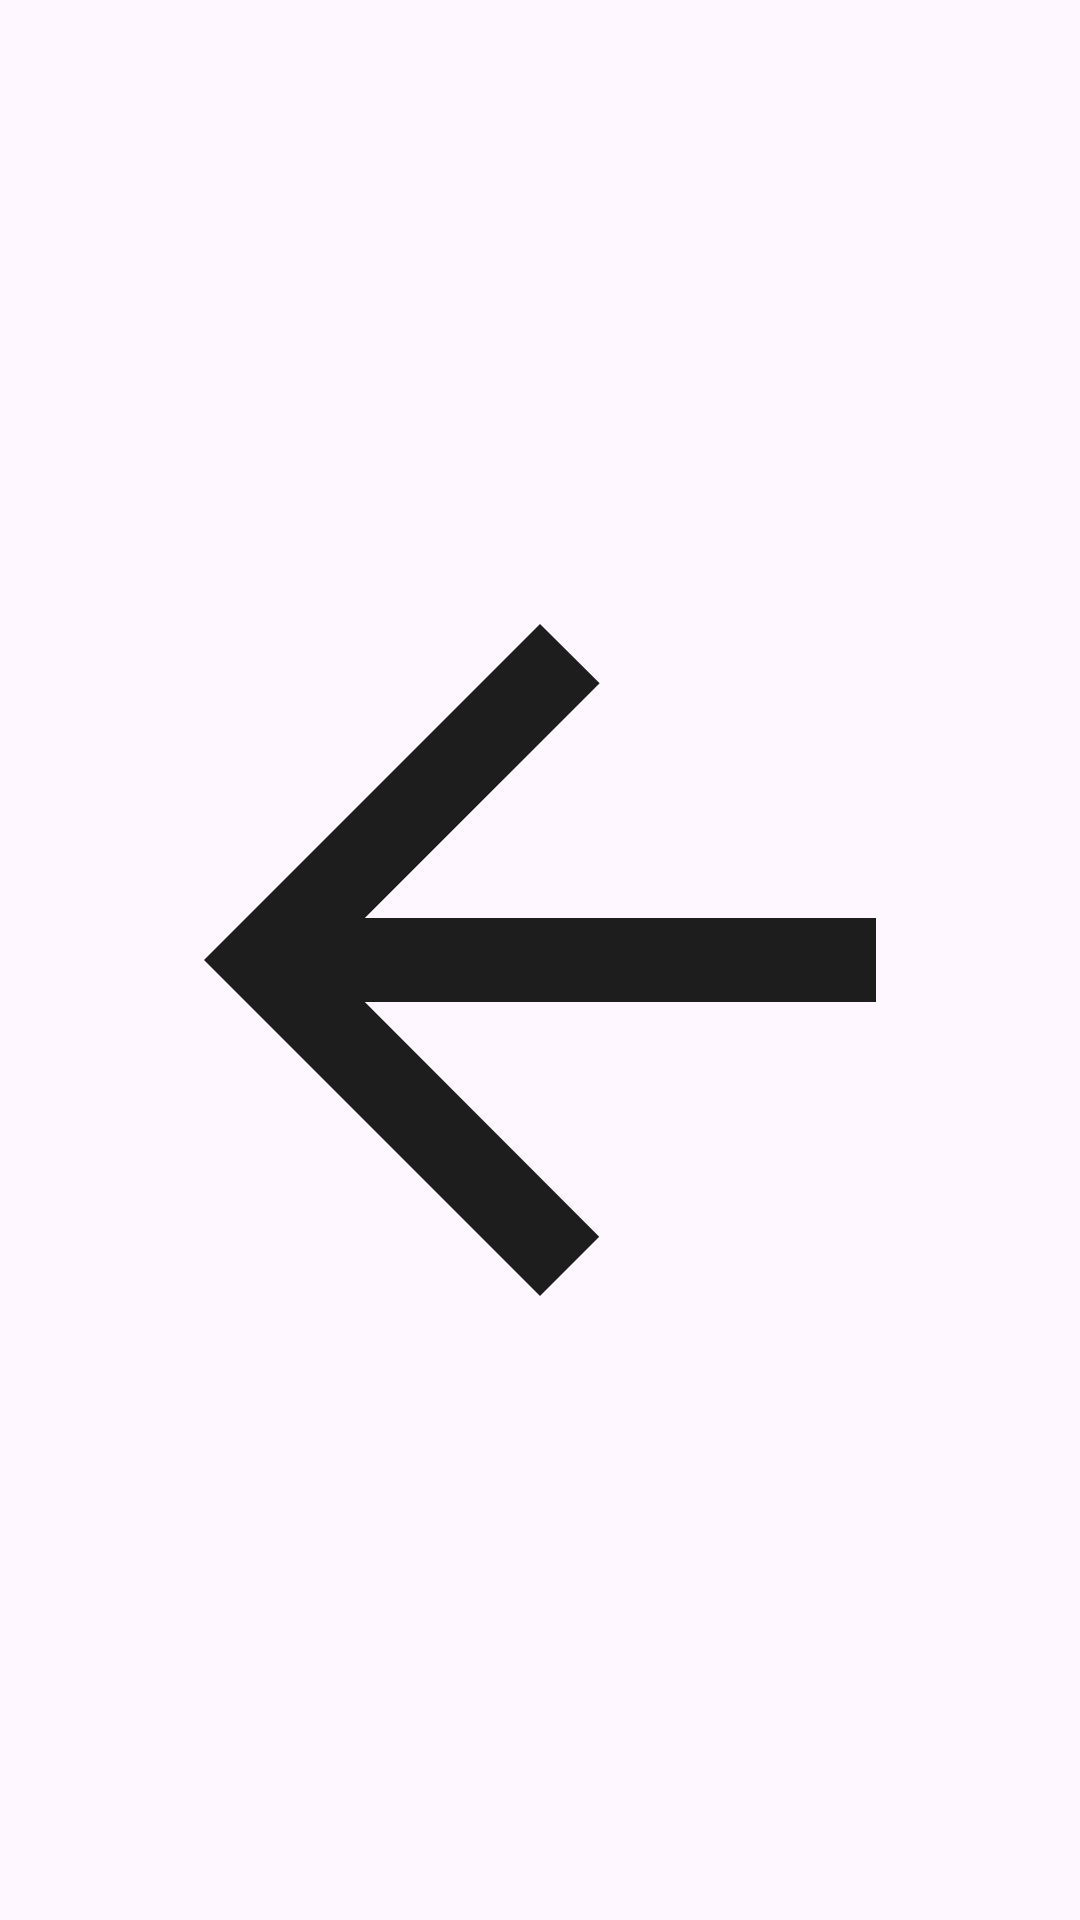

This screen was rendered from an Android layout file. Write that file and the resources it references.
<!-- AndroidManifest.xml: application theme Theme.Sensors -->
<!-- res/layout/button_back.xml -->
<?xml version="1.0" encoding="utf-8"?>
<androidx.appcompat.widget.AppCompatImageView xmlns:android="http://schemas.android.com/apk/res/android"
    xmlns:app="http://schemas.android.com/apk/res-auto"
    android:id="@+id/btn_back"
    android:layout_width="wrap_content"
    android:layout_height="wrap_content"
    android:layout_margin="2dp"
    android:padding="12dp"
    android:src="@drawable/arrow_back_24"
    app:layout_constraintStart_toStartOf="parent"
    app:layout_constraintTop_toTopOf="parent" />
<!-- resources referenced by this layout -->
<resources>
  <!-- drawable arrow_back_24 (drawable) -->
  <vector android:autoMirrored="true" android:height="24dp"
      android:tint="#1D1D1E" android:viewportHeight="24"
      android:viewportWidth="24" android:width="24dp" xmlns:android="http://schemas.android.com/apk/res/android">
      <path android:fillColor="@android:color/white" android:pathData="M20,11H7.83l5.59,-5.59L12,4l-8,8 8,8 1.41,-1.41L7.83,13H20v-2z"/>
  </vector>
  <style name="Theme.Sensors" parent="Theme.Material3.Light">
          
          <item name="colorPrimary">@color/purple_500</item>
          <item name="colorPrimaryVariant">@color/purple_700</item>
          <item name="colorOnPrimary">@color/white</item>
          
          <item name="colorSecondary">@color/teal_200</item>
          <item name="colorSecondaryVariant">@color/teal_700</item>
          <item name="colorOnSecondary">@color/black</item>
          
          <item name="android:statusBarColor">#FAFAFA</item>
          <item name="android:windowLightStatusBar">true</item>
          
          <item name="android:fontFamily">@font/roboto</item>
          <item name="android:textColor">#1D1D1E</item>
      </style>
  <color name="purple_500">#FF6200EE</color>
  <color name="purple_700">#FF3700B3</color>
  <color name="white">#FFFFFFFF</color>
  <color name="teal_200">#FF03DAC5</color>
  <color name="teal_700">#FF018786</color>
  <color name="black">#FF000000</color>
</resources>
